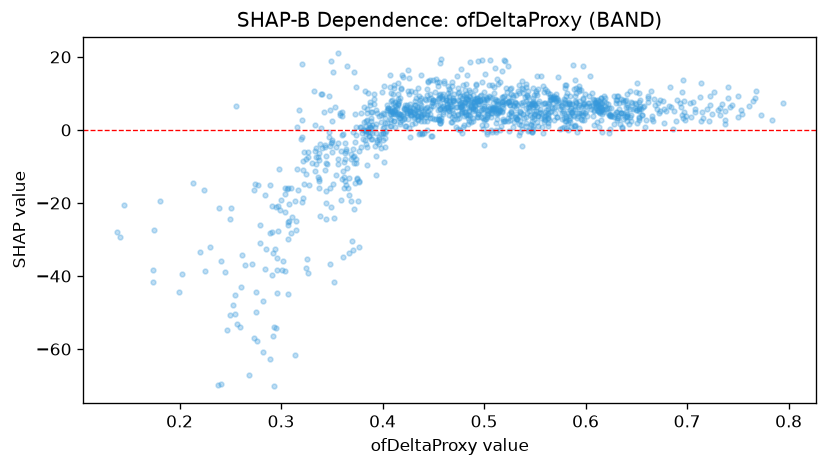

The data file committed next to this chart (first rows):
feature_value, shap_value
0.56, 2.651
0.334, -7.325
0.382, 6.164
0.562, 10.53
0.653, 9.992
0.537, 0.2819
0.644, 5.758
0.358, 4.636
0.351, 15.94
0.409, 4.88
0.458, 3.404
0.645, 4.168
0.382, 2.304
0.586, 4.954
0.455, 2.988
0.296, -38.43
0.363, -6.306
0.468, 3.659
0.449, -1.557
0.533, 10.63
0.484, 1.535
0.416, 4.406
0.531, 5.93
0.481, 7.676
0.284, -38.19
0.654, 6.426
0.499, 5.741
0.4, -2.76
0.344, -16.64
0.579, 3.25
0.505, 9.183
0.449, 7.28
0.365, 17.42
0.362, -8.762
0.354, -12.41
0.239, -21.34
0.624, 4.066
0.321, -1.798
0.538, 11.23
0.386, 0.323
0.464, 5.815
0.574, 7.603
0.516, 5.198
0.421, 6.1
0.325, -12.16
0.462, 8.079
0.457, 9.793
0.49, 7.873
0.634, 1.581
0.635, 4.677
0.547, 6.954
0.427, 6.184
0.396, 3.763
0.433, 4.036
0.393, -4.409
0.321, -19.63
0.174, -38.35
0.499, 8.577
0.49, 7.504
0.464, 10.19
... 1,225 more rows
